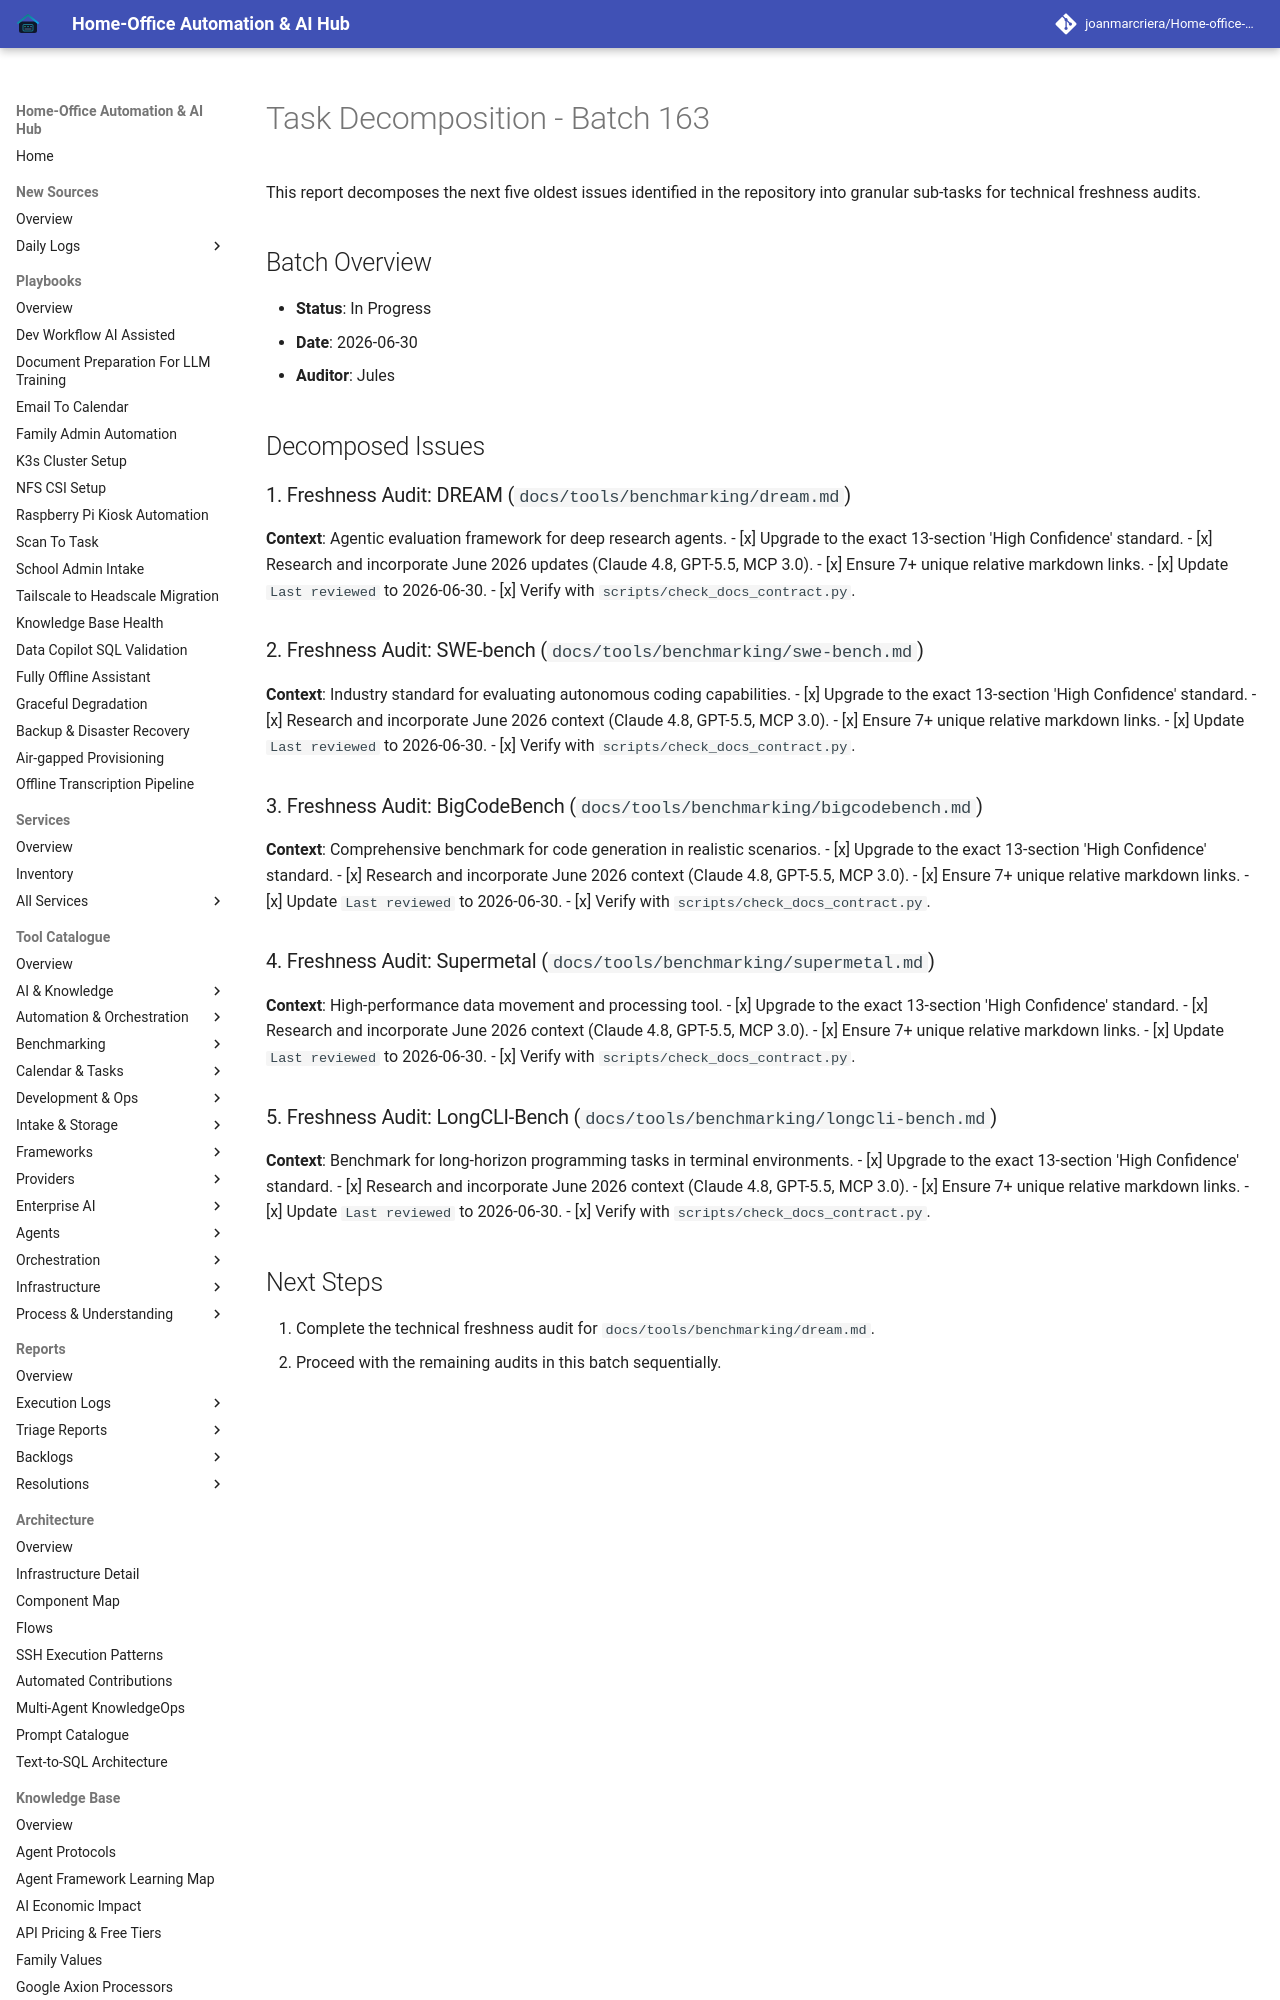

repository: joanmarcriera/Home-office-automations · page: reports/task-decomposition-batch-163/index.html · generator: mkdocs

# Task Decomposition - Batch 163

This report decomposes the next five oldest issues identified in the repository into granular sub-tasks for technical freshness audits.

## Batch Overview
- **Status**: In Progress
- **Date**: 2026-06-30
- **Auditor**: Jules

## Decomposed Issues

### 1. Freshness Audit: DREAM (`docs/tools/benchmarking/dream.md`)
**Context**: Agentic evaluation framework for deep research agents.
- [x] Upgrade to the exact 13-section 'High Confidence' standard.
- [x] Research and incorporate June 2026 updates (Claude 4.8, GPT-5.5, MCP 3.0).
- [x] Ensure 7+ unique relative markdown links.
- [x] Update `Last reviewed` to 2026-06-30.
- [x] Verify with `scripts/check_docs_contract.py`.

### 2. Freshness Audit: SWE-bench (`docs/tools/benchmarking/swe-bench.md`)
**Context**: Industry standard for evaluating autonomous coding capabilities.
- [x] Upgrade to the exact 13-section 'High Confidence' standard.
- [x] Research and incorporate June 2026 context (Claude 4.8, GPT-5.5, MCP 3.0).
- [x] Ensure 7+ unique relative markdown links.
- [x] Update `Last reviewed` to 2026-06-30.
- [x] Verify with `scripts/check_docs_contract.py`.
